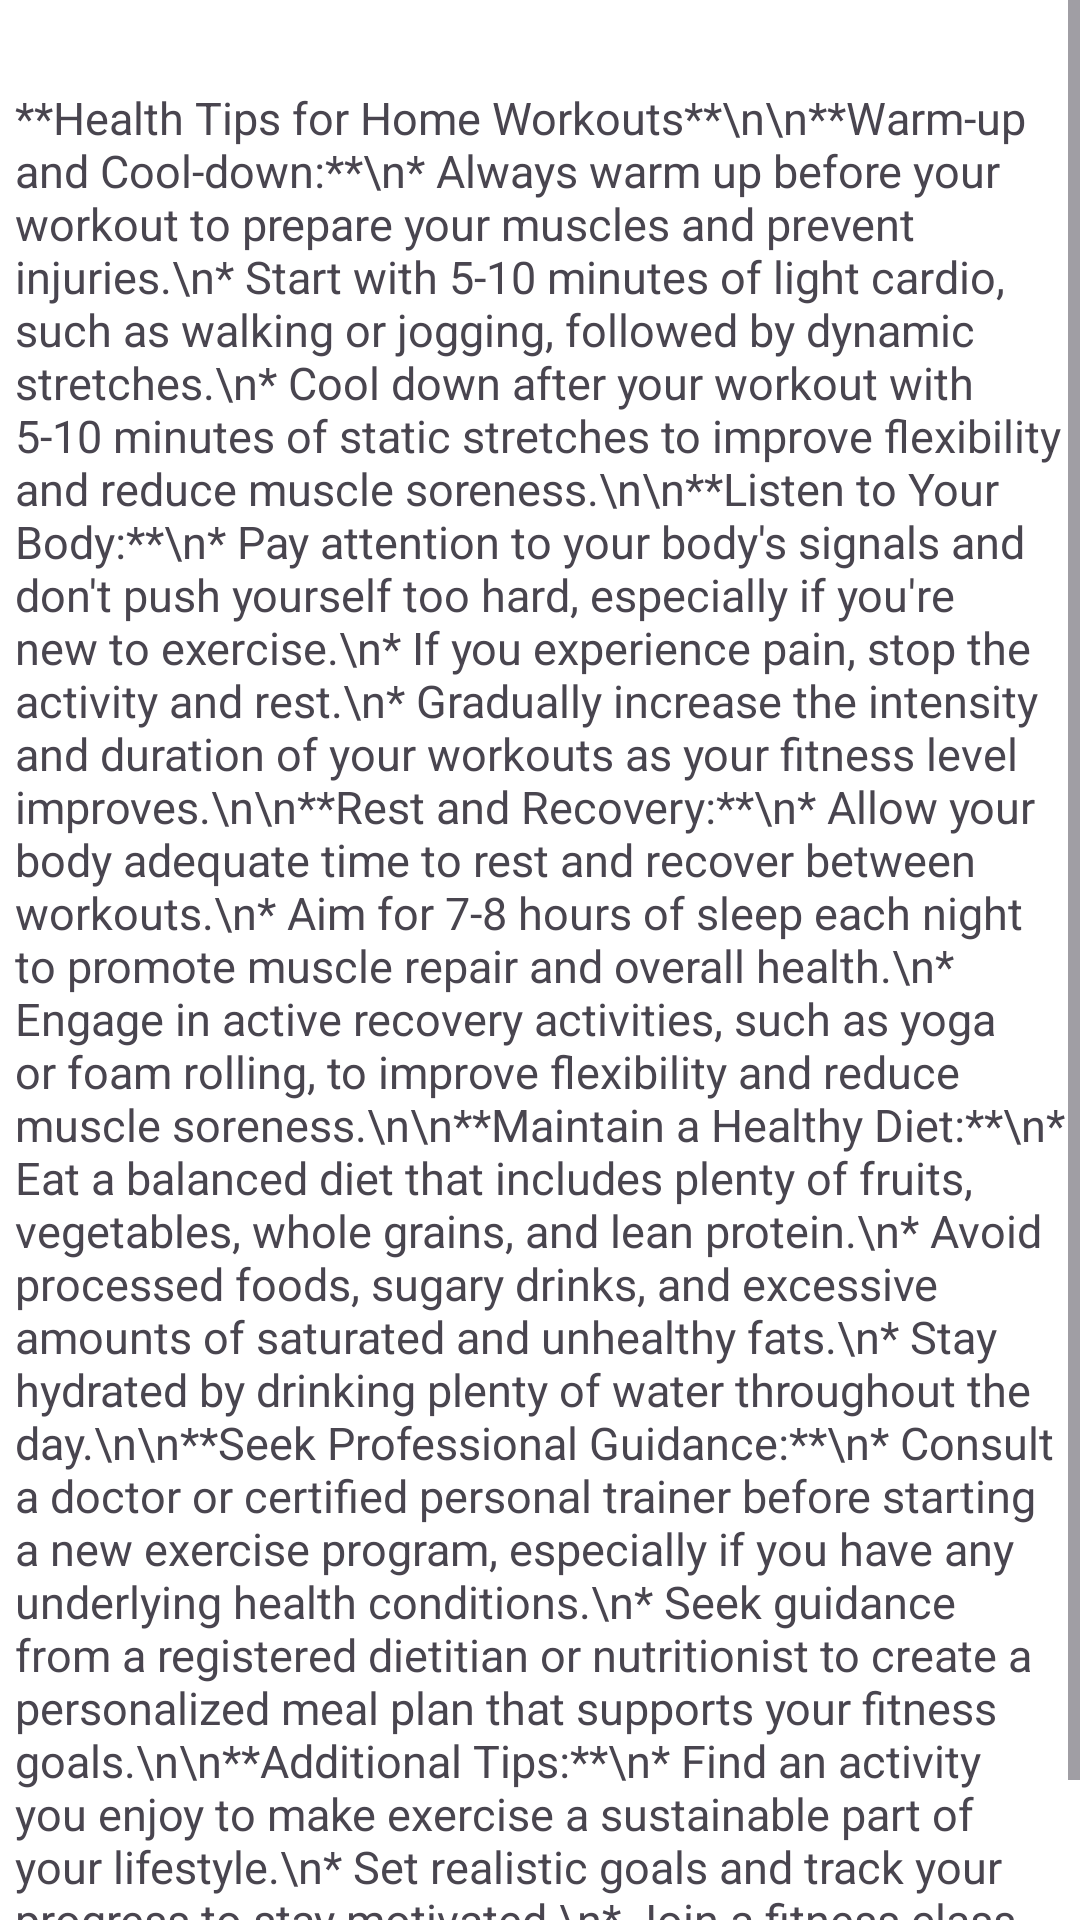

Layout XML and referenced resources for this Android screen:
<!-- AndroidManifest.xml: application theme Theme.NasimTest -->
<!-- res/layout/activity_health_tips.xml -->
<?xml version="1.0" encoding="utf-8"?>
<androidx.constraintlayout.widget.ConstraintLayout xmlns:android="http://schemas.android.com/apk/res/android"
    xmlns:app="http://schemas.android.com/apk/res-auto"
    xmlns:tools="http://schemas.android.com/tools"
    android:layout_width="match_parent"
    android:layout_height="match_parent"
    tools:context=".health_tips"
    android:background="@color/white">

    <ScrollView
        android:layout_width="match_parent"
        android:layout_height="match_parent"
        app:layout_constraintBottom_toBottomOf="parent"
        app:layout_constraintEnd_toEndOf="parent">
        <ScrollView
            android:layout_width="match_parent"
            android:layout_height="match_parent"
            app:layout_constraintBottom_toBottomOf="parent"
            app:layout_constraintEnd_toEndOf="parent"
            >


            <TextView
                android:id="@+id/foodTips"
                android:layout_width="wrap_content"
                android:layout_height="wrap_content"
                android:padding="5dp"
                android:layout_marginTop="24dp"
                android:text="**Health Tips for Home Workouts**\n\n**Warm-up and Cool-down:**\n* Always warm up before your workout to prepare your muscles and prevent injuries.\n* Start with 5-10 minutes of light cardio, such as walking or jogging, followed by dynamic stretches.\n* Cool down after your workout with 5-10 minutes of static stretches to improve flexibility and reduce muscle soreness.\n\n**Listen to Your Body:**\n* Pay attention to your body's signals and don't push yourself too hard, especially if you're new to exercise.\n* If you experience pain, stop the activity and rest.\n* Gradually increase the intensity and duration of your workouts as your fitness level improves.\n\n**Rest and Recovery:**\n* Allow your body adequate time to rest and recover between workouts.\n* Aim for 7-8 hours of sleep each night to promote muscle repair and overall health.\n* Engage in active recovery activities, such as yoga or foam rolling, to improve flexibility and reduce muscle soreness.\n\n**Maintain a Healthy Diet:**\n* Eat a balanced diet that includes plenty of fruits, vegetables, whole grains, and lean protein.\n* Avoid processed foods, sugary drinks, and excessive amounts of saturated and unhealthy fats.\n* Stay hydrated by drinking plenty of water throughout the day.\n\n**Seek Professional Guidance:**\n* Consult a doctor or certified personal trainer before starting a new exercise program, especially if you have any underlying health conditions.\n* Seek guidance from a registered dietitian or nutritionist to create a personalized meal plan that supports your fitness goals.\n\n**Additional Tips:**\n* Find an activity you enjoy to make exercise a sustainable part of your lifestyle.\n* Set realistic goals and track your progress to stay motivated.\n* Join a fitness class or find a workout buddy to stay accountable and add a social element to your exercise routine."
                android:textSize="15sp"
                app:layout_constraintEnd_toEndOf="parent"
                app:layout_constraintStart_toStartOf="parent"
                app:layout_constraintTop_toTopOf="parent" />
        </ScrollView>
    </ScrollView>

</androidx.constraintlayout.widget.ConstraintLayout>
<!-- resources referenced by this layout -->
<resources>
  <color name="white">#FFFFFFFF</color>
  <style name="Theme.NasimTest" parent="Base.Theme.NasimTest" />
  <style name="Base.Theme.NasimTest" parent="Theme.Material3.DayNight.NoActionBar">
          
         <item name="colorPrimary">@color/my_light_primary_nasim</item>
      </style>
  <color name="my_light_primary_nasim">#3498DB</color>
</resources>
